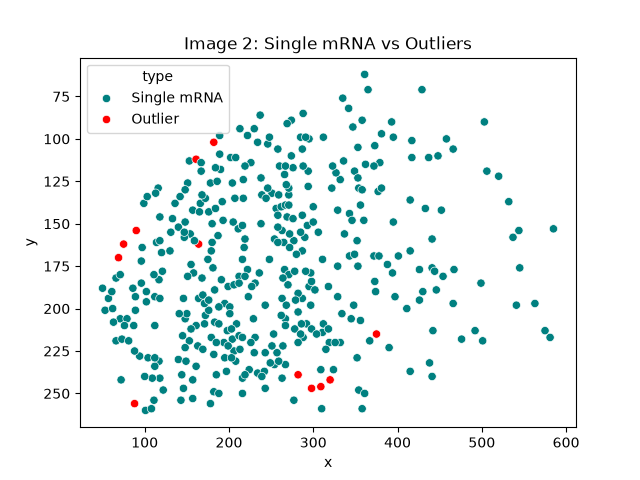

The table this chart was drawn from, first rows:
Type, Count
Single mRNA, 392
Outlier, 12
